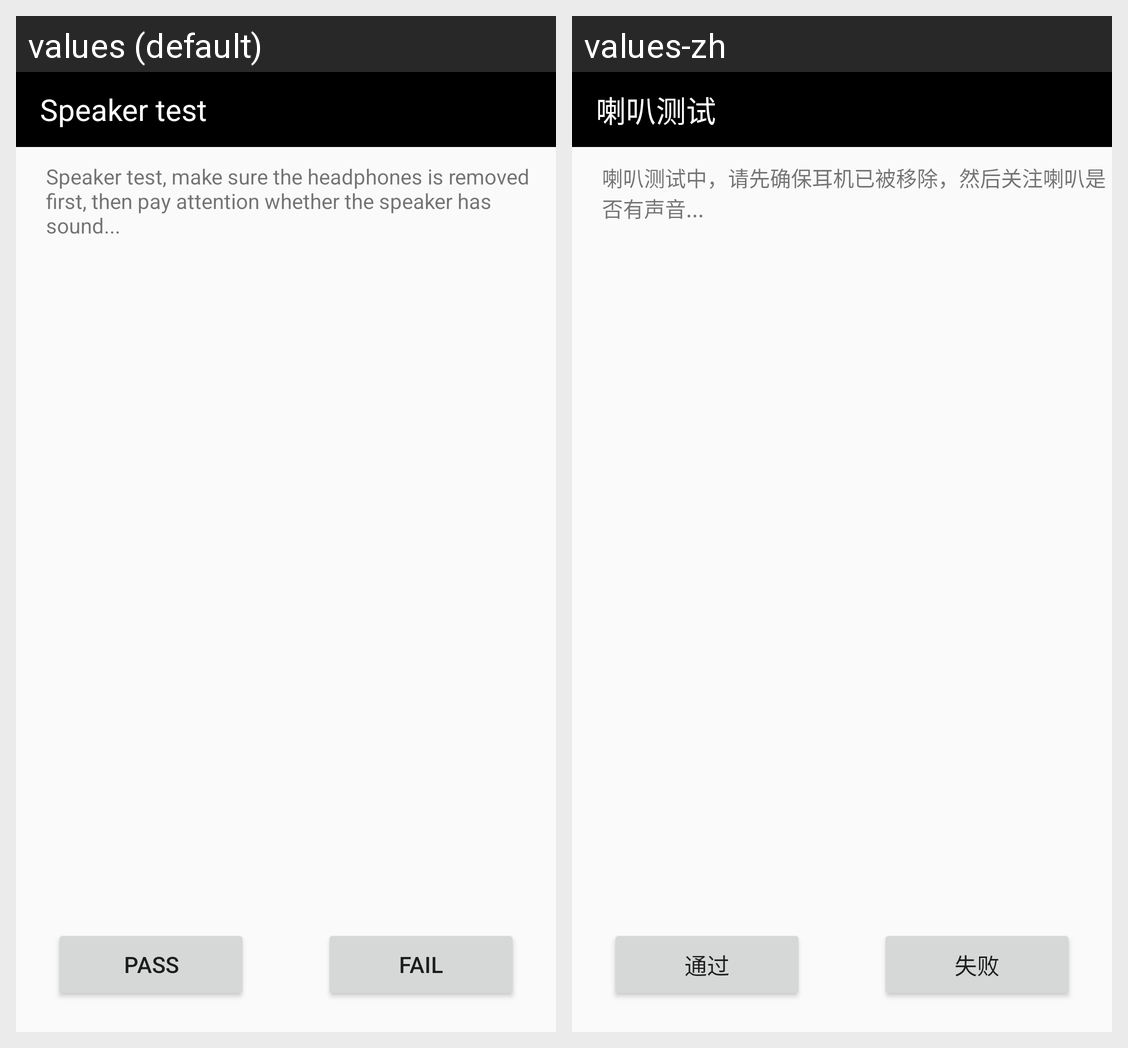

Locale-by-locale string values for the Android screen shown in this grid:
Android screen res/layout/activity_speaker_test.xml rendered under 2 locales, left to right: values (default), values-zh. Device: Nexus 5 (rendered at 1080×1920; each locale shown at half size, 540×960, under a caption strip naming it); theme Theme.SRFactoryMode.
Strings drawn on this screen, with the default value and each locale's value (text and hints the layout hard-codes, and strings that could not be matched under every locale, appear in the picture but are not listed):

speaker_test
  values: Speaker test
  values-zh: 喇叭测试

speaker_test_tip
  values: Speaker test, make sure the headphones is removed first, then pay attention whether the speaker has sound...
  values-zh: 喇叭测试中，请先确保耳机已被移除，然后关注喇叭是否有声音...

pass
  values: PASS
  values-zh: 通过

fail
  values: FAIL
  values-zh: 失败
